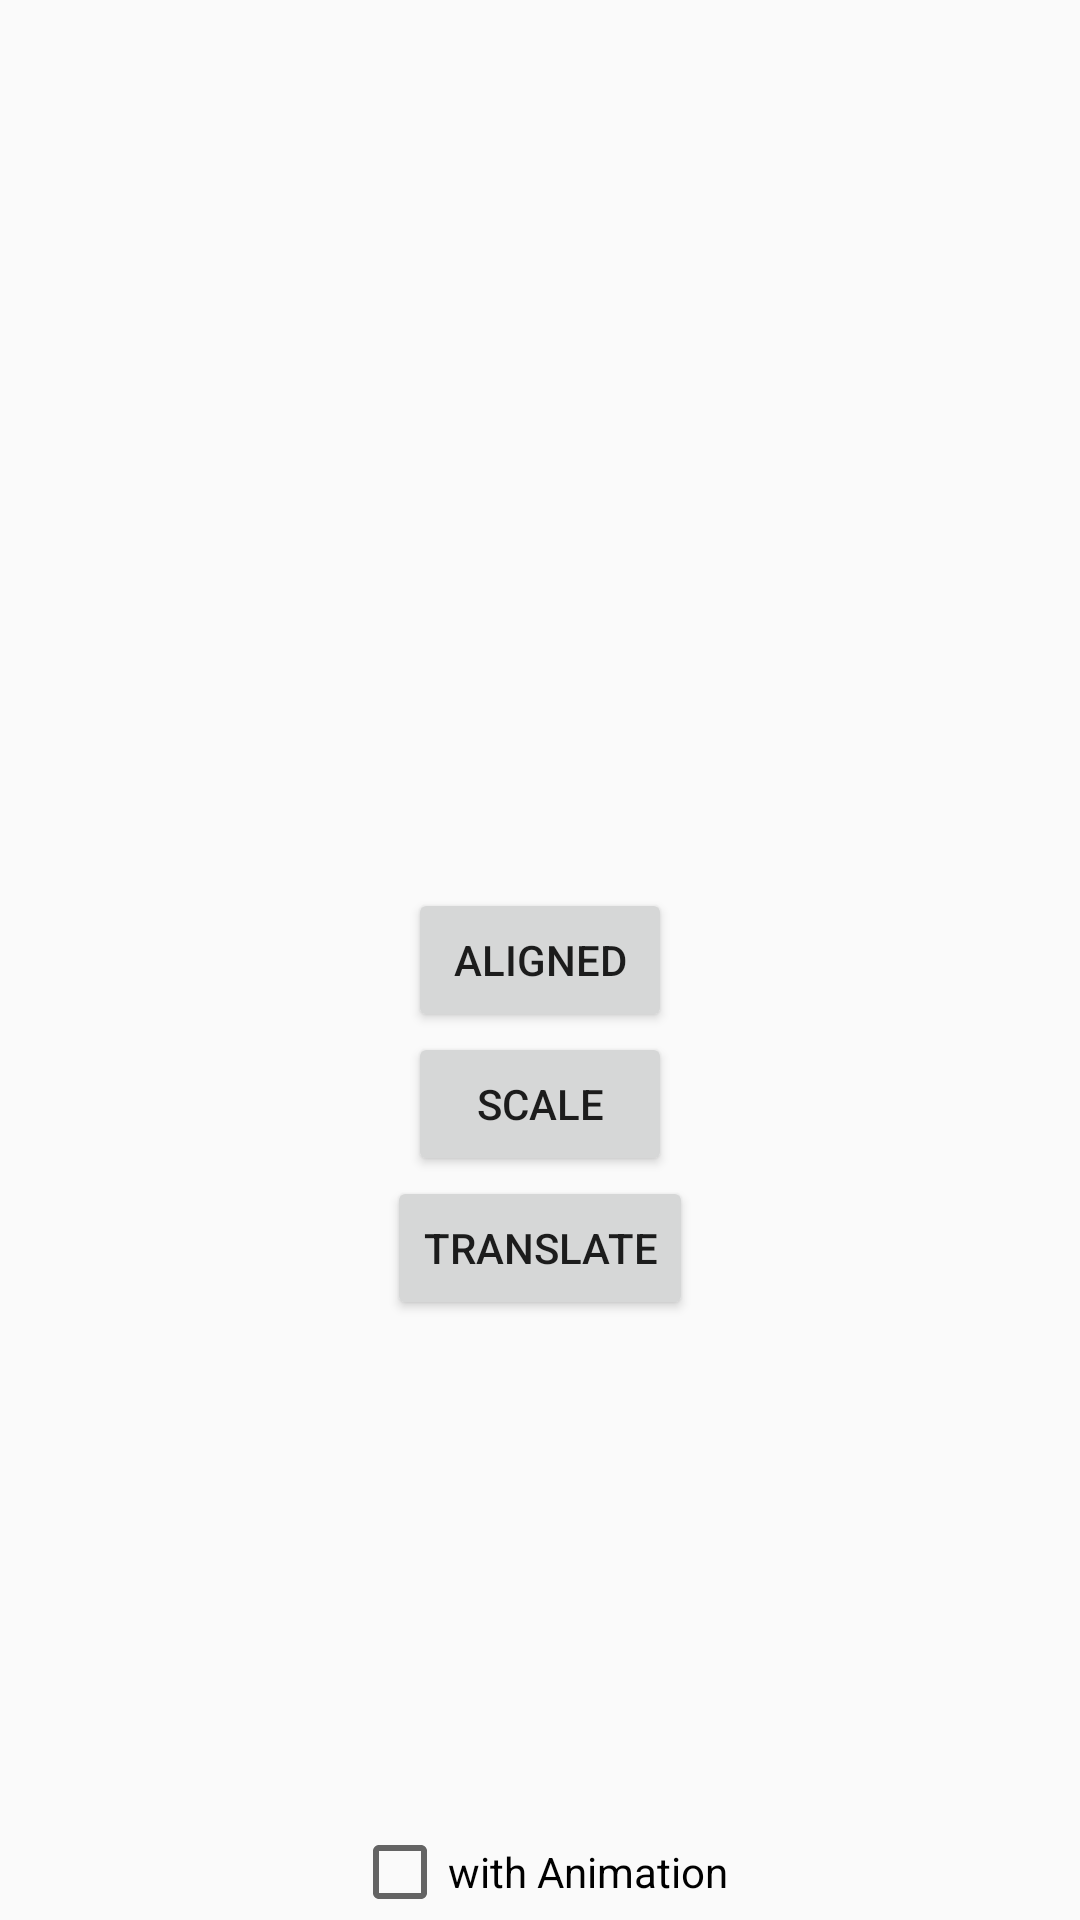

Here is an Android app screen rendered from its layout file. Give the layout XML and the strings, colors and styles it references.
<!-- AndroidManifest.xml: application theme AppTheme -->
<!-- res/layout/activity_main.xml -->
<?xml version="1.0" encoding="utf-8"?>
<layout xmlns:android="http://schemas.android.com/apk/res/android"
    xmlns:app="http://schemas.android.com/apk/res-auto"
    xmlns:tools="http://schemas.android.com/tools"
    tools:context="jp.s64.android.outsideactivity.example.MainActivity">

    <android.support.constraint.ConstraintLayout
        android:layout_width="match_parent"
        android:layout_height="match_parent">

        <Button
            android:id="@+id/aligned"
            android:layout_width="wrap_content"
            android:layout_height="wrap_content"
            android:text="Aligned"
            app:layout_constraintBottom_toBottomOf="parent"
            app:layout_constraintLeft_toLeftOf="parent"
            app:layout_constraintRight_toRightOf="parent"
            app:layout_constraintTop_toTopOf="parent"
            app:layout_constraintVertical_bias="0.5" />

        <Button
            android:id="@+id/scale"
            android:layout_width="wrap_content"
            android:layout_height="wrap_content"
            android:text="Scale"
            app:layout_constraintLeft_toLeftOf="parent"
            app:layout_constraintRight_toRightOf="parent"
            app:layout_constraintTop_toBottomOf="@+id/aligned" />

        <Button
            android:id="@+id/translate"
            android:layout_width="wrap_content"
            android:layout_height="wrap_content"
            android:text="Translate"
            app:layout_constraintLeft_toLeftOf="parent"
            app:layout_constraintRight_toRightOf="parent"
            app:layout_constraintTop_toBottomOf="@+id/scale" />

        <CheckBox
            android:id="@+id/with_animation"
            android:layout_width="wrap_content"
            android:layout_height="wrap_content"
            android:text="with Animation"
            app:layout_constraintBottom_toBottomOf="parent"
            app:layout_constraintLeft_toLeftOf="parent"
            app:layout_constraintRight_toRightOf="parent" />

    </android.support.constraint.ConstraintLayout>

</layout>
<!-- resources referenced by this layout -->
<resources>
  <style name="AppTheme" parent="Theme.AppCompat.Light.DarkActionBar">
          
          <item name="colorPrimary">@color/colorPrimary</item>
          <item name="colorPrimaryDark">@color/colorPrimaryDark</item>
          <item name="colorAccent">@color/colorAccent</item>
  
          <item name="outsideBackground">?attr/colorPrimaryDark</item>
          <item name="outsideContentBackground">?android:attr/windowBackground</item>
      </style>
  <!-- not gathered from this repository: default colours our renderer supplied (Android Studio template values) -->
  <color name="colorPrimary">#FF6200EE</color>
  <color name="colorPrimaryDark">#FF3700B3</color>
  <color name="colorAccent">#FF03DAC5</color>
</resources>
